The GitHub repository harsh9109/Semiconductor-Defect-Classification contains a labelled image folder "dataset" with 7 categories: CMP scratch, LER, bridge defect, clean no defect, cracks, open circuit defect, vias. Examples follow, each with its label.

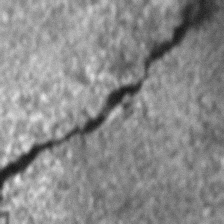
Label: cracks

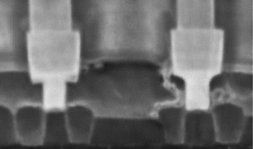
Label: vias

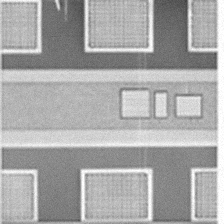
Label: clean no defect

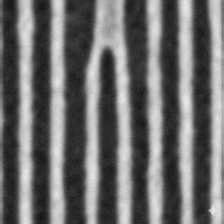
Label: bridge defect

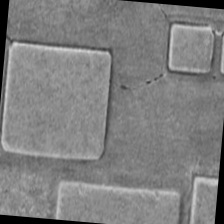
Label: CMP scratch

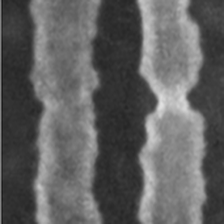
Label: LER
